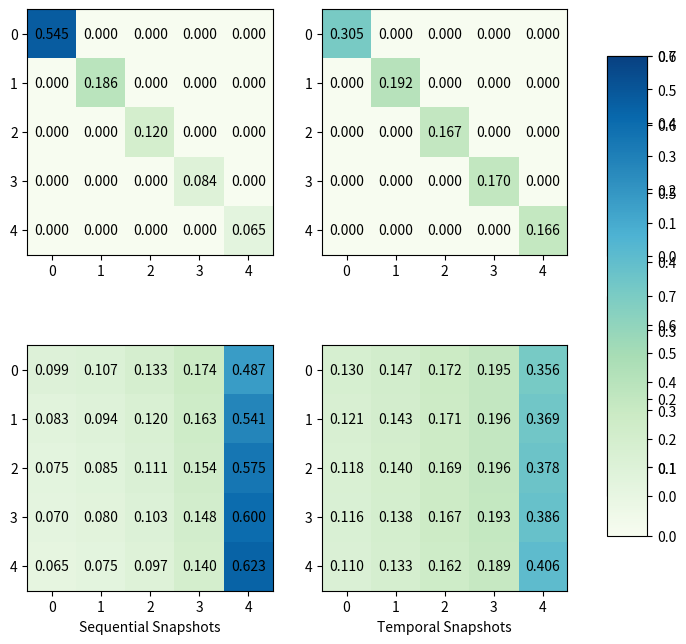

Generate this figure with matplotlib:
import matplotlib
matplotlib.use('pdf')
import matplotlib as mpl
import matplotlib.pyplot as plt
import numpy as np
import json


# Twitter16 - additive - sequential
data_1 = [[0.5453795793758746, 0, 0, 0, 0],
        [0, 0.18607971137285342, 0, 0, 0],
        [0, 0, 0.12037973020923161, 0, 0],
        [0, 0, 0, 0.0835181871034608, 0],
        [0, 0, 0, 0, 0.0646427957831597]]

# Twitter16 - additive - temporal
data_2 = [[0.30465886592607877, 0, 0, 0, 0],
        [0, 0.19248922342903044, 0, 0, 0],
        [0, 0, 0.16711173941816604, 0, 0],
        [0, 0, 0, 0.16996791050066273, 0],
        [0, 0, 0, 0, 0.1657722630919654]]

# Twitter16 - dot_product - sequential
data_3 = [[0.09906308015024354, 0.10682040181968491, 0.13279768188043423, 0.17391251986300896, 0.48740631498304415],
        [0.08292262411257523, 0.09390404120905692, 0.1198509351813264, 0.1627792409189541, 0.540543157607317],
        [0.07508089698369547, 0.08530374527548906, 0.11067631515732818, 0.15409606172967477, 0.5748429815342397],
        [0.06975437415046493, 0.07972761388831895, 0.10325308157995094, 0.1475816463637215, 0.5996832863462193],
        [0.06521714759055511, 0.07508541430224225, 0.09692535132274065, 0.1395410362060018, 0.6232310520875969]]

# Twitter16 - dot_product - temporal
data_4 = [[0.12956889080999234, 0.1466957282994313, 0.17249690700118347, 0.19539642835516385, 0.35584204703753375],
    [0.12108390276155528, 0.1430785157011336, 0.17105935634131453, 0.1957102866272921, 0.36906794026310064],
    [0.11783121987786223, 0.13963658291204625, 0.16905873560112125, 0.19576820178152043, 0.3777052647445673],
    [0.11586449836263102, 0.13770894765440994, 0.16683727275458748, 0.1933741121207792, 0.38621517119032367],
    [0.11008057673889239, 0.13307989516753765, 0.16218012007820629, 0.188888223000843, 0.4057711870122103]]

array_1 = np.array(data_1)
array_2 = np.array(data_2)
array_3 = np.array(data_3)
array_4 = np.array(data_4)


# fig, ax = plt.subplots()
fig = plt.figure(figsize=(8, 8))

ax1 = fig.add_subplot(2, 2, 1)
ax2 = fig.add_subplot(2, 2, 2)
ax3 = fig.add_subplot(2, 2, 3)
ax4 = fig.add_subplot(2, 2, 4)

im1 = ax1.imshow(array_1, cmap='GnBu', vmin=0, vmax=0.6)
im2 = ax2.imshow(array_2, cmap='GnBu', vmin=0, vmax=0.6)
im3 = ax3.imshow(array_3, cmap='GnBu', vmin=0, vmax=0.7)
im4 = ax4.imshow(array_4, cmap='GnBu', vmin=0, vmax=0.7)


fig.subplots_adjust(right=0.8)
cbar_ax = fig.add_axes([0.85, 0.55, 0.05, 0.25])
fig.colorbar(im2, cax=cbar_ax)

cbar_ax = fig.add_axes([0.85, 0.25, 0.05, 0.25])
fig.colorbar(im4, cax=cbar_ax)

ax3.set_xlabel('Sequential Snapshots')
ax4.set_xlabel('Temporal Snapshots')


array = array_1
for y in range(array.shape[0]):
    for x in range(array.shape[1]):
        ax1.text(x, y, '%.3f' % array[y, x],
            horizontalalignment='center',
            verticalalignment='center',
        )

array = array_2
for y in range(array.shape[0]):
    for x in range(array.shape[1]):
        ax2.text(x, y, '%.3f' % array[y, x],
            horizontalalignment='center',
            verticalalignment='center',
        )

array = array_3
for y in range(array.shape[0]):
    for x in range(array.shape[1]):
        ax3.text(x, y, '%.3f' % array[y, x],
            horizontalalignment='center',
            verticalalignment='center',
        )

array = array_4
for y in range(array.shape[0]):
    for x in range(array.shape[1]):
        ax4.text(x, y, '%.3f' % array[y, x],
            horizontalalignment='center',
            verticalalignment='center',
        )




fig.subplots_adjust(right=0.8)
# cbar_ax = fig.add_axes([0.85, 0.15, 0.05, 0.7])  # [left, bottom, width, height]
cbar_ax = fig.add_axes([0.85, 0.2, 0.05, 0.6])
fig.colorbar(im4, cax=cbar_ax)
# fig.colorbar(im, cax=cbar_ax, norm=mpl.colors.Normalize(vmin=0.25, vmax=0.75))



plt.savefig("./twitter16_attention_combined.png", bbox_inches='tight')
plt.clf()
